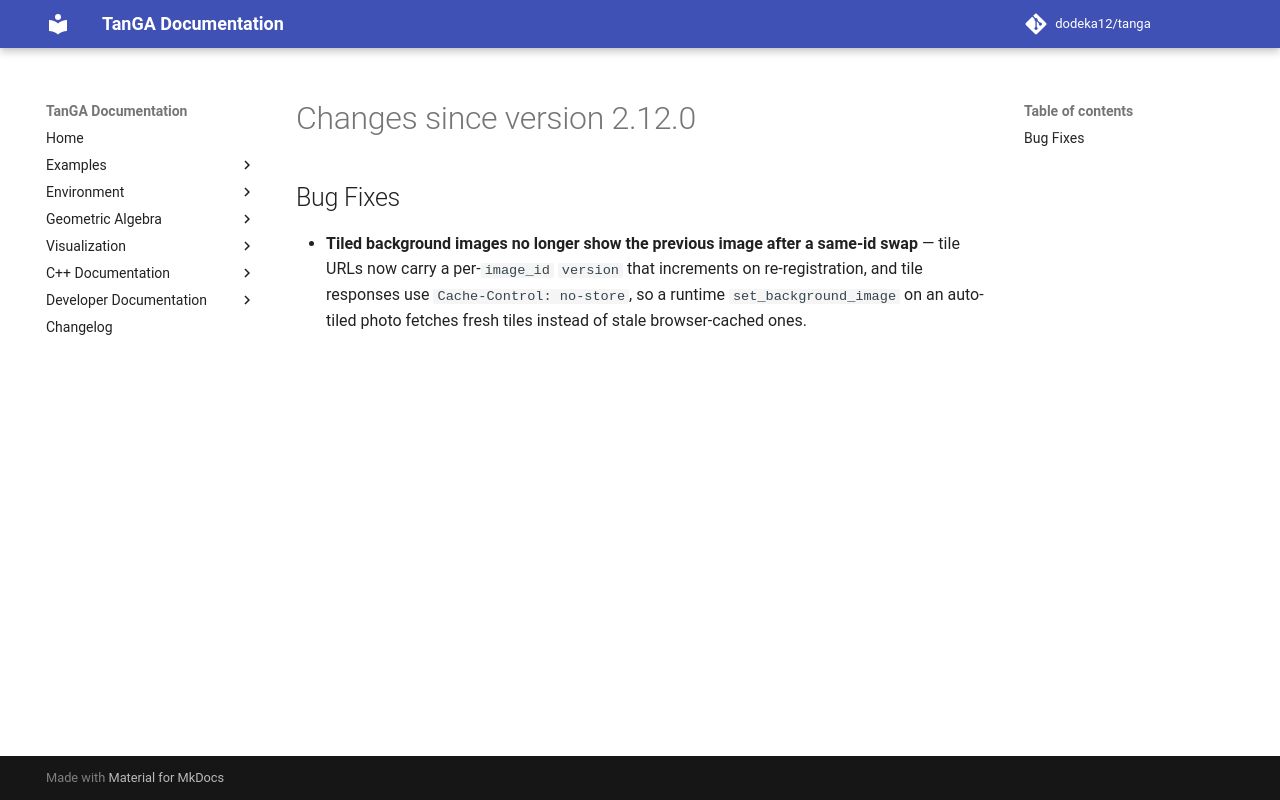

repository: dodeka12/tanga · page: v2.26.0-rc1/changelog/2026/09/28_391364bba/index.html · generator: mkdocs

# Changes since version 2.12.0

## Bug Fixes
- **Tiled background images no longer show the previous image after a same-id
  swap** — tile URLs now carry a per-`image_id` `version` that increments on
  re-registration, and tile responses use `Cache-Control: no-store`, so a
  runtime `set_background_image` on an auto-tiled photo fetches fresh tiles
  instead of stale browser-cached ones.
